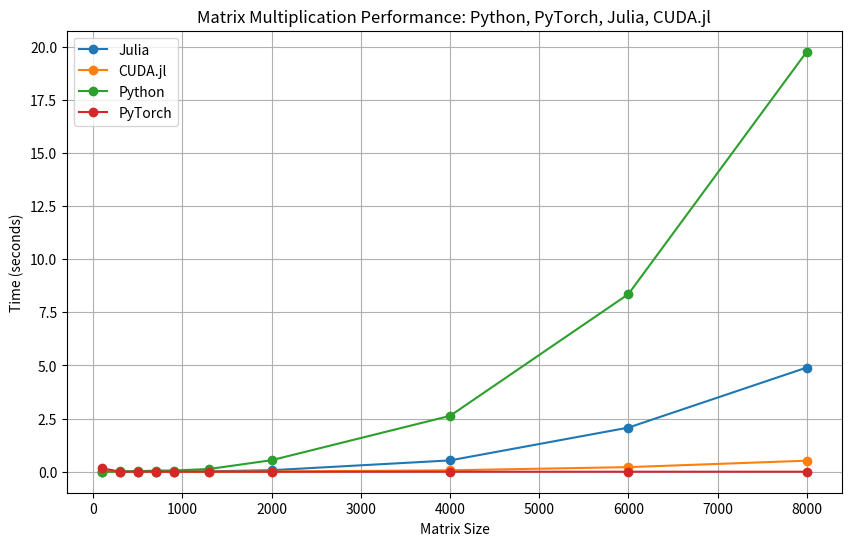

The matplotlib source for this figure:
import matplotlib.pyplot as plt

# Data for plotting
sizes = [100, 300, 500, 700, 900, 1300, 2000, 4000, 6000, 8000]

# Times for Julia
times_julia_matmul = [
    0.0002028942108154297, 0.0015261173248291016, 0.0018839836120605469,
    0.003946065902709961, 0.008172035217285156, 0.020615816116333008,
    0.07111001014709473, 0.5325109958648682, 2.074859142303467, 4.900615215301514
]

# Times for CUDA
times_cuda_matmul = [
    0.000108512, 0.000299264, 0.00027811198, 0.00085958396,
    0.001239648, 0.002941984, 0.008219328, 0.06722493,
    0.21636927, 0.5181641
]

times_python_matmul = [0.0003440380096435547, 0.010555028915405273, 0.022825956344604492, 0.05473208427429199, 0.0564577579498291, 0.12842774391174316, 0.5433192253112793, 2.6279523372650146, 8.354299068450928, 19.75766134262085]
times_python_cuda_matmul = [0.16113495826721191, 0.004086971282958984, 0.00036525726318359375, 9.799003601074219e-05, 0.00013327598571777344, 9.965896606445312e-05, 0.0003452301025390625, 0.0004994869232177734, 0.0006930828094482422, 0.0006248950958251953]

times_python_dot = [1.9788742065429688e-05, 1.33514404296875e-05, 0.0011932849884033203, 0.0021626949310302734, 0.004592180252075195, 0.012362241744995117, 0.008512496948242188, 0.014724493026733398, 0.013254642486572266, 0.0151824951171875, 0.025162220001220703, 0.027042388916015625, 0.028426647186279297]
times_torch_dot = [7.581710815429688e-05, 2.4557113647460938e-05, 9.393692016601562e-05, 7.653236389160156e-05, 0.00010514259338378906, 9.608268737792969e-05, 9.775161743164062e-05, 9.942054748535156e-05, 9.226799011230469e-05, 9.799003601074219e-05, 9.799003601074219e-05, 0.00011968612670898438, 0.00010228157043457031]


times_python_inversion = [0.0061724185943603516, 0.013892650604248047, 0.03299260139465332, 0.0608518123626709, 0.12616896629333496, 0.18459510803222656, 0.24437355995178223, 0.36903953552246094, 0.4780538082122803, 0.6630184650421143, 1.14896559715271, 5.802893161773682, 19.580580472946167, 56.60026240348816]
times_torch_inversion = [0.3084089756011963, 0.012573480606079102, 0.024840593338012695, 0.04392433166503906, 0.06574106216430664, 0.07049250602722168, 0.07761263847351074, 0.07291364669799805, 0.10363364219665527, 0.14080452919006348, 0.2320852279663086, 0.8887021541595459, 4.272075891494751, 12.337721347808838]


# Plotting the results
plt.figure(figsize=(10,6))
plt.plot(sizes, times_julia_matmul, marker='o', label='Julia')
plt.plot(sizes, times_cuda_matmul, marker='o', label='CUDA.jl')
plt.plot(sizes, times_python_matmul, marker='o', label='Python')
plt.plot(sizes, times_python_cuda_matmul, marker='o', label='PyTorch')

# Title and labels
plt.title('Matrix Multiplication Performance: Python, PyTorch, Julia, CUDA.jl')
plt.xlabel('Matrix Size')
plt.ylabel('Time (seconds)')

# Legend
plt.legend()

# Grid and show plot
plt.grid(True)
plt.show()
